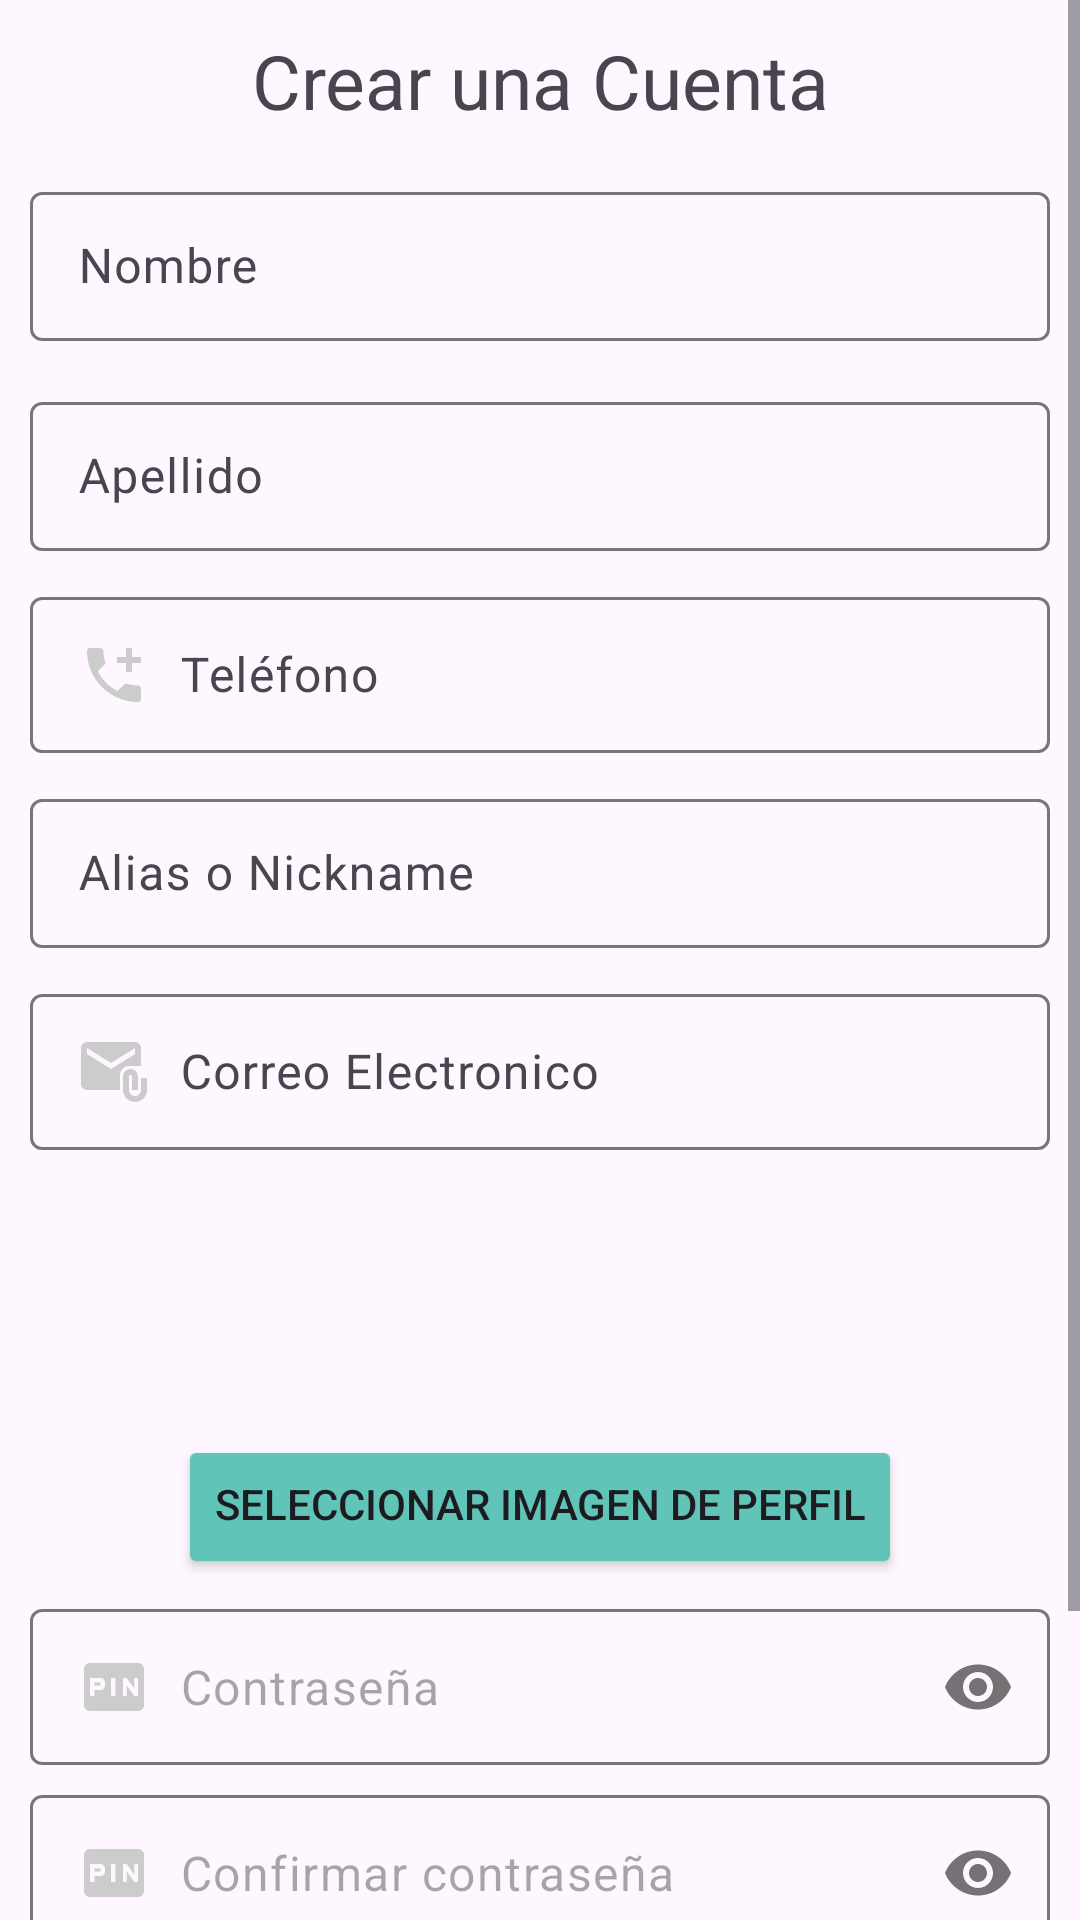

Reconstruct the res/layout file that produces this screen, plus the resources it refers to.
<!-- AndroidManifest.xml: application theme Theme.Agenda2 -->
<!-- res/layout/activity_registro.xml -->
<?xml version="1.0" encoding="utf-8"?>
<ScrollView xmlns:android="http://schemas.android.com/apk/res/android"
    xmlns:app="http://schemas.android.com/apk/res-auto"
    xmlns:tools="http://schemas.android.com/tools"
    android:id="@+id/main"
    android:layout_width="match_parent"
    android:layout_height="match_parent"
    tools:context=".Registro">

    <androidx.appcompat.widget.LinearLayoutCompat
        android:layout_width="match_parent"
        android:layout_height="wrap_content"
        android:padding="10dp"
        android:orientation="vertical">

        <TextView
            android:text="@string/CrearCuentaTXT"
            android:layout_width="match_parent"
            android:layout_height="wrap_content"
            android:textSize="25sp"
            android:gravity="center">

        </TextView>

        <com.google.android.material.textfield.TextInputLayout
            android:layout_width="match_parent"
            android:layout_height="wrap_content"
            android:layout_marginTop="15dp">

            <EditText
                android:id="@+id/NombreEt"
                android:hint="@string/NombreEt"
                android:inputType="textPersonName|textCapWords"
                android:padding="14dp"
                android:drawablePadding="10dp"
                android:drawableStart="@drawable/icono_nombres"
                android:layout_width="match_parent"
                android:layout_height="wrap_content">

            </EditText>

        </com.google.android.material.textfield.TextInputLayout>

        <com.google.android.material.textfield.TextInputLayout
            android:layout_width="match_parent"
            android:layout_height="wrap_content"
            android:layout_marginTop="15dp">

            <EditText
                android:id="@+id/ApellidoEt"
                android:hint="@string/ApellidoEt"
                android:inputType="textPersonName|textCapWords"
                android:padding="14dp"
                android:drawablePadding="10dp"
                android:drawableStart="@drawable/icono_nombres"
                android:layout_width="match_parent"
                android:layout_height="wrap_content">

            </EditText>

        </com.google.android.material.textfield.TextInputLayout>

        <com.google.android.material.textfield.TextInputLayout
            android:layout_width="match_parent"
            android:layout_height="wrap_content"
            android:layout_marginTop="10dp">

            <EditText
                android:id="@+id/TelefonoEt"
                android:hint="@string/TelefonoEt"
                android:inputType="phone"
                android:padding="14dp"
                android:drawablePadding="10dp"
                android:drawableStart="@drawable/icono_telefono"
                android:layout_width="match_parent"
                android:layout_height="wrap_content">

            </EditText>

        </com.google.android.material.textfield.TextInputLayout>

        <com.google.android.material.textfield.TextInputLayout
            android:layout_width="match_parent"
            android:layout_height="wrap_content"
            android:layout_marginTop="10dp">

            <EditText
                android:id="@+id/AliasEt"
                android:hint="@string/AliasEt"
                android:inputType="textPersonName|textCapWords"
                android:padding="14dp"
                android:drawablePadding="10dp"
                android:drawableStart="@drawable/icono_nombres"
                android:layout_width="match_parent"
                android:layout_height="wrap_content">

            </EditText>

        </com.google.android.material.textfield.TextInputLayout>

        <com.google.android.material.textfield.TextInputLayout
            android:layout_width="match_parent"
            android:layout_height="wrap_content"
            android:layout_marginTop="10dp">

            <EditText
                android:id="@+id/CorreoEt"
                android:hint="@string/CorreoEt"
                android:inputType="textEmailAddress"
                android:padding="14dp"
                android:drawablePadding="10dp"
                android:drawableStart="@drawable/icono_correo"
                android:layout_width="match_parent"
                android:layout_height="wrap_content">

            </EditText>

        </com.google.android.material.textfield.TextInputLayout>
        
        <ImageView
            android:layout_marginTop="10dp"
            android:id="@+id/avatarImageView"
            android:layout_width="85dp"
            android:layout_height="85dp"
            android:layout_gravity="center"

            android:src="@drawable/icono_nombres"
            android:contentDescription="@string/AvatarEt"
            android:clickable="true"
            android:focusable="true">

        </ImageView>

        <Button
            android:id="@+id/btnSeleccionarImagen"
            android:layout_width="wrap_content"
            android:layout_height="wrap_content"
            android:text="@string/AvatarEt"
            android:layout_gravity="center"
            android:backgroundTint="@color/colorPrimary"
            android:paddingTop="8dp">

        </Button>
        
        <com.google.android.material.textfield.TextInputLayout
            android:layout_width="match_parent"
            android:layout_height="wrap_content"
            android:layout_marginTop="10dp"
            app:passwordToggleEnabled="true"
            app:hintEnabled="false">


            <EditText
                android:id="@+id/ContraseñaEt"
                android:hint="@string/ContraseñaEt"
                android:inputType="textPassword"
                android:padding="14dp"
                android:drawablePadding="10dp"
                android:drawableStart="@drawable/icono_password"
                android:layout_width="match_parent"
                android:layout_height="wrap_content">

            </EditText>

        </com.google.android.material.textfield.TextInputLayout>

        <com.google.android.material.textfield.TextInputLayout
            android:layout_width="match_parent"
            android:layout_height="wrap_content"
            android:layout_marginTop="10dp"
            app:passwordToggleEnabled="true"
            app:hintEnabled="false">

            <EditText
                android:id="@+id/ConfirmarContraseñaEt"
                android:hint="@string/ConfirmarContraseñaEt"
                android:inputType="textPassword"
                android:padding="14dp"
                android:drawablePadding="10dp"
                android:drawableStart="@drawable/icono_password"
                android:layout_width="match_parent"
                android:layout_height="wrap_content">

            </EditText>

        </com.google.android.material.textfield.TextInputLayout>

        <Button
            android:id="@+id/RegistrarUsuario"
            android:text="@string/RegistrarUsuario"
            android:layout_marginTop="15dp"

            android:textSize="18sp"
            android:layout_width="match_parent"
            android:layout_height="wrap_content">

        </Button>

        <TextView
            android:id="@+id/TengounacuentaTXT"
            android:text="@string/TengounacuentaTXT"

            android:textSize="18sp"
            android:layout_gravity="center"
            android:textStyle="bold"
            android:layout_marginTop="15dp"
            android:layout_width="wrap_content"
            android:layout_height="wrap_content">

        </TextView>

    </androidx.appcompat.widget.LinearLayoutCompat>

</ScrollView>
<!-- resources referenced by this layout -->
<resources>
  <color name="colorPrimary">#60c4b8</color>
  <!-- drawable icono_correo (drawable) -->
  <vector xmlns:android="http://schemas.android.com/apk/res/android" android:height="24dp" android:tint="#CCCCCC" android:viewportHeight="24" android:viewportWidth="24" android:width="24dp">
        
      <path android:fillColor="@android:color/white" android:pathData="M21,10V4c0,-1.1 -0.9,-2 -2,-2H3C1.9,2 1.01,2.9 1.01,4L1,16c0,1.1 0.9,2 2,2h11v-5c0,-1.66 1.34,-3 3,-3H21zM11,11L3,6V4l8,5l8,-5v2L11,11z"/>
        
      <path android:fillColor="@android:color/white" android:pathData="M21,14v4c0,1.1 -0.9,2 -2,2s-2,-0.9 -2,-2v-4.5c0,-0.28 0.22,-0.5 0.5,-0.5s0.5,0.22 0.5,0.5V18h2v-4.5c0,-1.38 -1.12,-2.5 -2.5,-2.5S15,12.12 15,13.5V18c0,2.21 1.79,4 4,4s4,-1.79 4,-4v-4H21z"/>
      
  </vector>
  <!-- drawable icono_password (drawable) -->
  <vector xmlns:android="http://schemas.android.com/apk/res/android" android:height="24dp" android:tint="#CCCCCC" android:viewportHeight="24" android:viewportWidth="24" android:width="24dp">
        
      <path android:fillColor="@android:color/white" android:pathData="M5.5,10.5h2v1h-2zM20,4L4,4c-1.11,0 -1.99,0.89 -1.99,2L2,18c0,1.11 0.89,2 2,2h16c1.11,0 2,-0.89 2,-2L22,6c0,-1.11 -0.89,-2 -2,-2zM9,11.5c0,0.85 -0.65,1.5 -1.5,1.5h-2v2L4,15L4,9h3.5c0.85,0 1.5,0.65 1.5,1.5v1zM12.5,15L11,15L11,9h1.5v6zM20,15h-1.2l-2.55,-3.5L16.25,15L15,15L15,9h1.25l2.5,3.5L18.75,9L20,9v6z"/>
      
  </vector>
  <!-- drawable icono_telefono (drawable) -->
  <vector xmlns:android="http://schemas.android.com/apk/res/android" android:height="24dp" android:tint="#CCCCCC" android:viewportHeight="24" android:viewportWidth="24" android:width="24dp">
        
      <path android:fillColor="@android:color/white" android:pathData="M20,15.5c-1.25,0 -2.45,-0.2 -3.57,-0.57 -0.35,-0.11 -0.74,-0.03 -1.02,0.24l-2.2,2.2c-2.83,-1.44 -5.15,-3.75 -6.59,-6.59l2.2,-2.21c0.28,-0.26 0.36,-0.65 0.25,-1C8.7,6.45 8.5,5.25 8.5,4c0,-0.55 -0.45,-1 -1,-1H4c-0.55,0 -1,0.45 -1,1 0,9.39 7.61,17 17,17 0.55,0 1,-0.45 1,-1v-3.5c0,-0.55 -0.45,-1 -1,-1zM21,6h-3V3h-2v3h-3v2h3v3h2V8h3z"/>
      
  </vector>
  <string name="AliasEt">Alias o Nickname</string>
  <string name="ApellidoEt">Apellido</string>
  <string name="AvatarEt">Seleccionar Imagen de Perfil</string>
  <string name="CorreoEt">Correo Electronico</string>
  <string name="CrearCuentaTXT">Crear una Cuenta</string>
  <string name="NombreEt">Nombre</string>
  <string name="RegistrarUsuario">Registrar</string>
  <string name="TelefonoEt">Teléfono</string>
  <string name="TengounacuentaTXT">Tengo una cuenta</string>
  <style name="Theme.Agenda2" parent="Base.Theme.Agenda2">
          <item name="colorPrimary">@color/colorPrimary</item>
  
      </style>
  <style name="Base.Theme.Agenda2" parent="Theme.Material3.DayNight.NoActionBar">
          
          <item name="colorPrimary">@color/colorPrimary</item>
          
      </style>
</resources>
